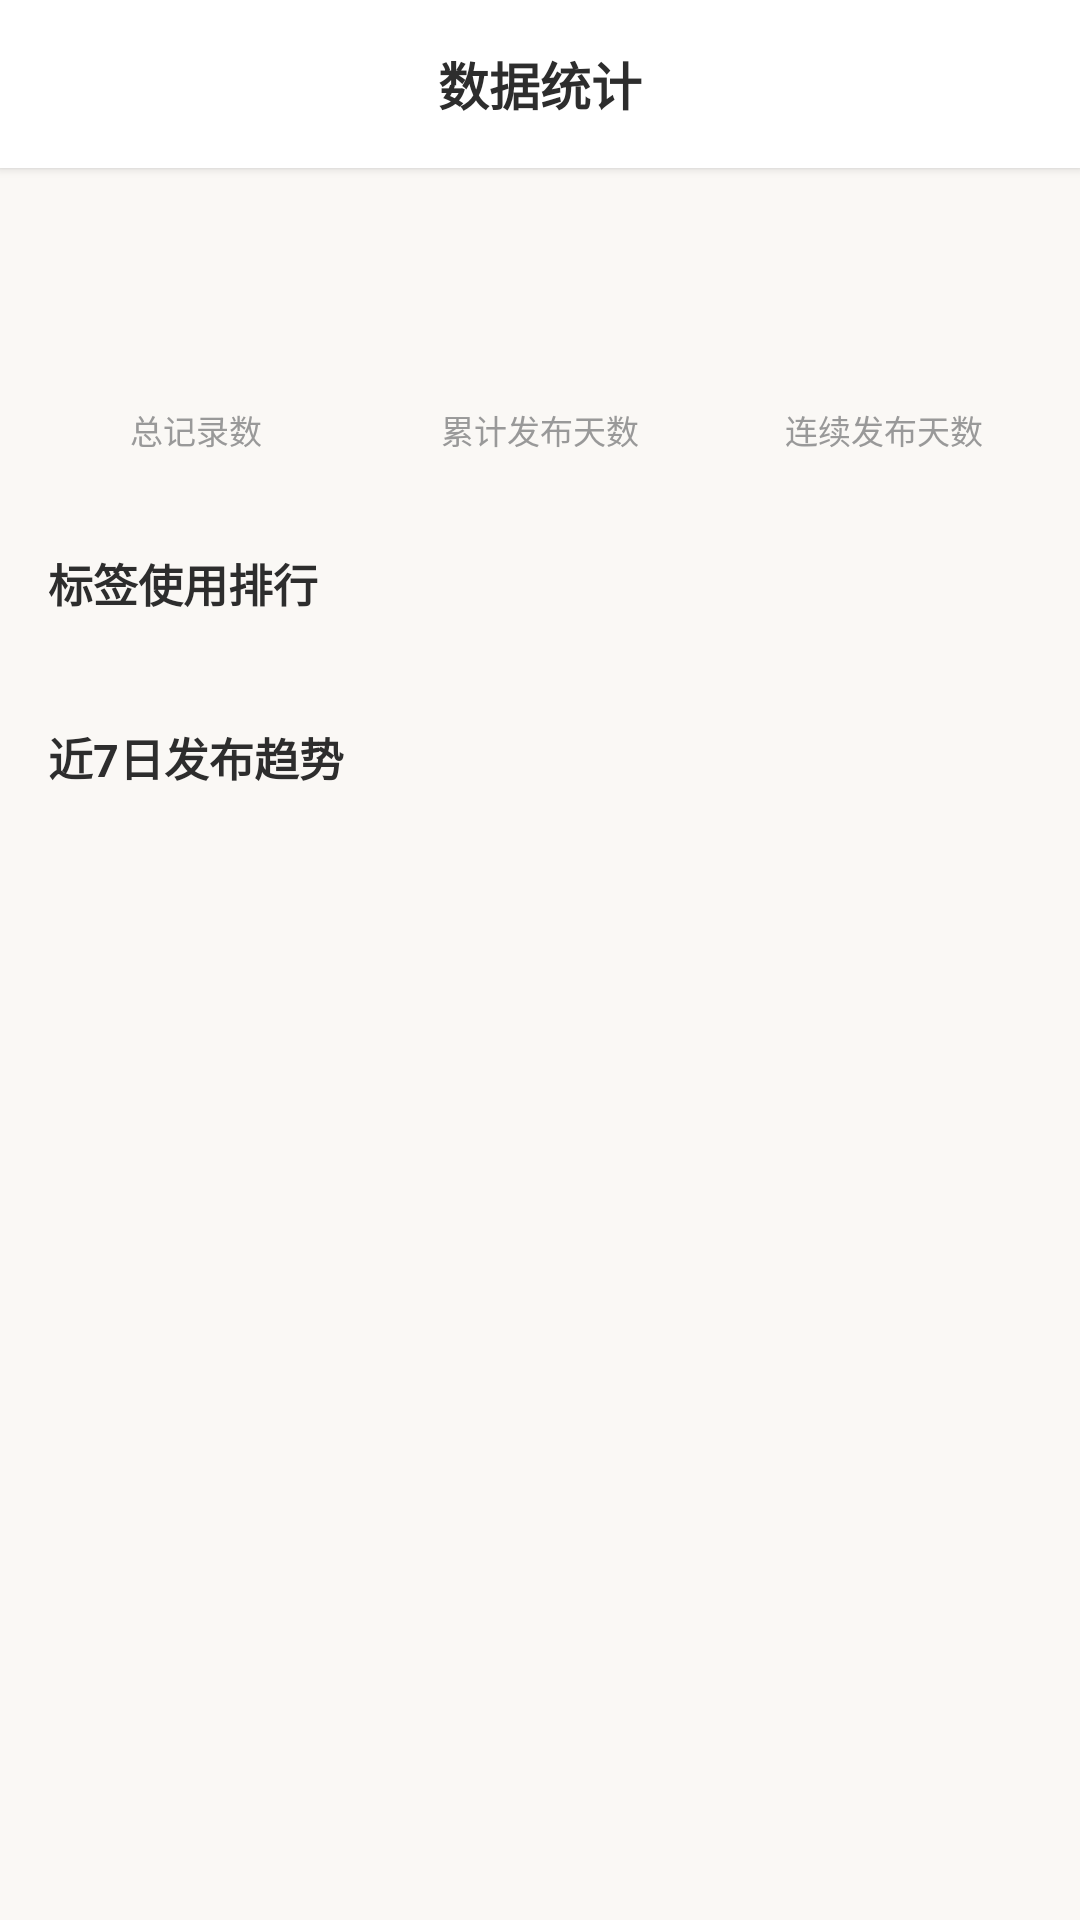

This screen was rendered from an Android layout file. Write that file and the resources it references.
<!-- AndroidManifest.xml: application theme Theme.Suisui -->
<!-- res/layout/activity_statistics.xml -->
<?xml version="1.0" encoding="utf-8"?>
<LinearLayout
    xmlns:android="http://schemas.android.com/apk/res/android"
    xmlns:tools="http://schemas.android.com/tools"
    android:layout_width="match_parent"
    android:layout_height="match_parent"
    android:orientation="vertical"
    android:background="@color/background">

    
    <LinearLayout
        android:layout_width="match_parent"
        android:layout_height="?attr/actionBarSize"
        android:orientation="horizontal"
        android:gravity="center_vertical"
        android:background="@color/surface"
        android:paddingHorizontal="@dimen/padding_md"
        android:elevation="2dp">

        <ImageButton
            android:id="@+id/btn_back"
            android:layout_width="40dp"
            android:layout_height="40dp"
            android:background="?attr/selectableItemBackgroundBorderless"
            android:src="@drawable/ic_arrow_left" />

        <TextView
            android:layout_width="0dp"
            android:layout_height="wrap_content"
            android:layout_weight="1"
            android:text="@string/data_statistics"
            android:textSize="@dimen/text_lg"
            android:textColor="@color/text_primary"
            android:textStyle="bold"
            android:gravity="center" />

        <View
            android:layout_width="40dp"
            android:layout_height="40dp" />
    </LinearLayout>

    <ScrollView
        android:layout_width="match_parent"
        android:layout_height="match_parent">

        <LinearLayout
            android:layout_width="match_parent"
            android:layout_height="wrap_content"
            android:orientation="vertical"
            android:padding="@dimen/padding_lg">

            
            <LinearLayout
                android:layout_width="match_parent"
                android:layout_height="wrap_content"
                android:orientation="horizontal"
                android:layout_marginBottom="@dimen/padding_lg">

                <LinearLayout
                    android:layout_width="0dp"
                    android:layout_height="wrap_content"
                    android:layout_weight="1"
                    android:orientation="vertical"
                    android:gravity="center"
                    android:background="@drawable/bg_card"
                    android:padding="@dimen/padding_lg"
                    android:layout_marginEnd="@dimen/padding_sm">

                    <TextView
                        android:id="@+id/tv_total_count"
                        android:layout_width="wrap_content"
                        android:layout_height="wrap_content"
                        android:textSize="32sp"
                        android:textColor="@color/primary"
                        android:textStyle="bold"
                        tools:text="42" />

                    <TextView
                        android:layout_width="wrap_content"
                        android:layout_height="wrap_content"
                        android:text="@string/total_moments"
                        android:textSize="@dimen/text_xs"
                        android:textColor="@color/text_secondary"
                        android:layout_marginTop="4dp" />
                </LinearLayout>

                <LinearLayout
                    android:layout_width="0dp"
                    android:layout_height="wrap_content"
                    android:layout_weight="1"
                    android:orientation="vertical"
                    android:gravity="center"
                    android:background="@drawable/bg_card"
                    android:padding="@dimen/padding_lg"
                    android:layout_marginStart="@dimen/padding_sm"
                    android:layout_marginEnd="@dimen/padding_sm">

                    <TextView
                        android:id="@+id/tv_total_days"
                        android:layout_width="wrap_content"
                        android:layout_height="wrap_content"
                        android:textSize="32sp"
                        android:textColor="@color/primary"
                        android:textStyle="bold"
                        tools:text="28" />

                    <TextView
                        android:layout_width="wrap_content"
                        android:layout_height="wrap_content"
                        android:text="@string/total_days"
                        android:textSize="@dimen/text_xs"
                        android:textColor="@color/text_secondary"
                        android:layout_marginTop="4dp" />
                </LinearLayout>

                <LinearLayout
                    android:layout_width="0dp"
                    android:layout_height="wrap_content"
                    android:layout_weight="1"
                    android:orientation="vertical"
                    android:gravity="center"
                    android:background="@drawable/bg_card"
                    android:padding="@dimen/padding_lg"
                    android:layout_marginStart="@dimen/padding_sm">

                    <TextView
                        android:id="@+id/tv_consecutive_days"
                        android:layout_width="wrap_content"
                        android:layout_height="wrap_content"
                        android:textSize="32sp"
                        android:textColor="@color/primary"
                        android:textStyle="bold"
                        tools:text="7" />

                    <TextView
                        android:layout_width="wrap_content"
                        android:layout_height="wrap_content"
                        android:text="@string/consecutive_days"
                        android:textSize="@dimen/text_xs"
                        android:textColor="@color/text_secondary"
                        android:layout_marginTop="4dp" />
                </LinearLayout>
            </LinearLayout>

            
            <TextView
                android:layout_width="wrap_content"
                android:layout_height="wrap_content"
                android:text="@string/tag_usage_rank"
                android:textSize="@dimen/text_md"
                android:textColor="@color/text_primary"
                android:textStyle="bold"
                android:layout_marginBottom="@dimen/padding_md" />

            <androidx.recyclerview.widget.RecyclerView
                android:id="@+id/rv_tag_rank"
                android:layout_width="match_parent"
                android:layout_height="wrap_content"
                android:nestedScrollingEnabled="false"
                android:layout_marginBottom="@dimen/padding_xl" />

            
            <TextView
                android:layout_width="wrap_content"
                android:layout_height="wrap_content"
                android:text="@string/weekly_trend"
                android:textSize="@dimen/text_md"
                android:textColor="@color/text_primary"
                android:textStyle="bold"
                android:layout_marginBottom="@dimen/padding_md" />

            
            <LinearLayout
                android:id="@+id/layout_chart"
                android:layout_width="match_parent"
                android:layout_height="160dp"
                android:orientation="horizontal"
                android:gravity="bottom|center"
                android:background="@drawable/bg_card"
                android:padding="@dimen/padding_md"
                android:baselineAligned="false" />
        </LinearLayout>
    </ScrollView>
</LinearLayout>
<!-- resources referenced by this layout -->
<resources>
  <color name="background">#FFFAF8F5</color>
  <color name="primary">#FFFF8C69</color>
  <color name="surface">#FFFFFFFF</color>
  <color name="text_primary">#FF2D2D2D</color>
  <color name="text_secondary">#FF999999</color>
  <dimen name="padding_lg">16dp</dimen>
  <dimen name="padding_md">12dp</dimen>
  <dimen name="padding_sm">8dp</dimen>
  <dimen name="padding_xl">24dp</dimen>
  <dimen name="text_lg">17sp</dimen>
  <dimen name="text_md">15sp</dimen>
  <dimen name="text_xs">11sp</dimen>
  <string name="consecutive_days">连续发布天数</string>
  <string name="data_statistics">数据统计</string>
  <string name="tag_usage_rank">标签使用排行</string>
  <string name="total_days">累计发布天数</string>
  <string name="total_moments">总记录数</string>
  <string name="weekly_trend">近7日发布趋势</string>
  <style name="Theme.Suisui" parent="Theme.MaterialComponents.Light.NoActionBar">
          <item name="colorPrimary">@color/primary</item>
          <item name="colorPrimaryVariant">@color/primary_dark</item>
          <item name="colorOnPrimary">@color/white</item>
          <item name="colorSecondary">@color/primary</item>
          <item name="colorOnSecondary">@color/white</item>
          <item name="android:colorBackground">@color/background</item>
          <item name="colorSurface">@color/surface</item>
          <item name="colorOnSurface">@color/text_primary</item>
          <item name="android:statusBarColor">@color/white</item>
          <item name="android:windowLightStatusBar">true</item>
          <item name="android:navigationBarColor">@color/white</item>
          <item name="android:windowLightNavigationBar">true</item>
      </style>
  <color name="primary_dark">#FFE07B5A</color>
  <color name="white">#FFFFFFFF</color>
</resources>
